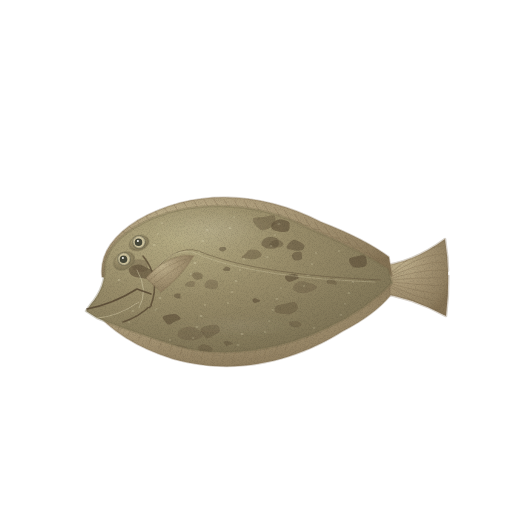
t = 0.00 s
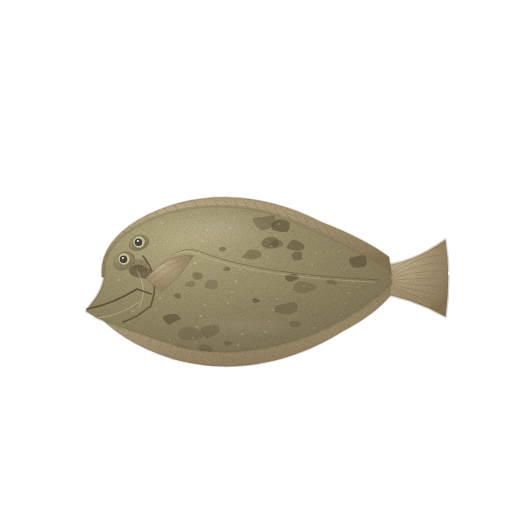
t = 1.43 s
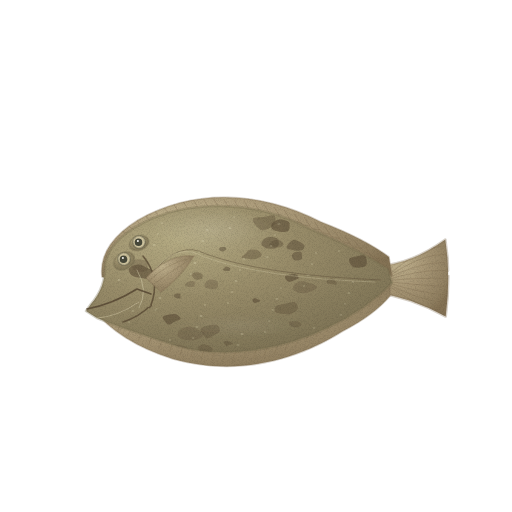
t = 2.85 s
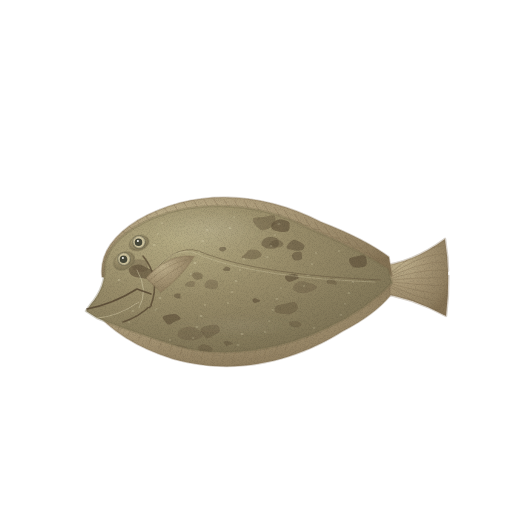
t = 3.80 s
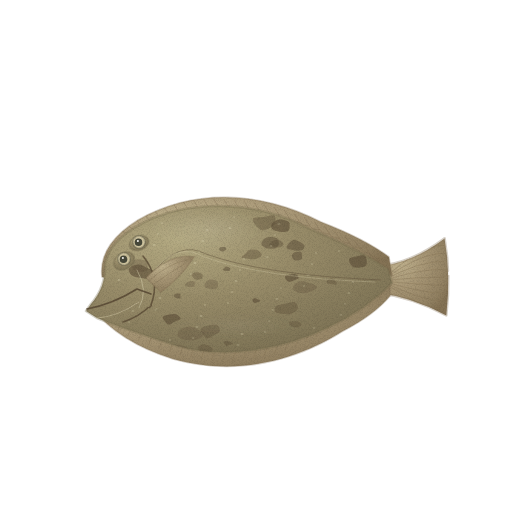
t = 4.75 s
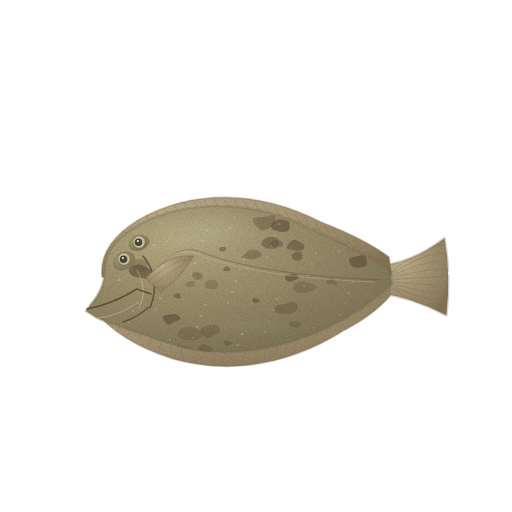
t = 6.18 s

The animated SVG that drew these frames (rendered in a browser with its animation timeline set to each time). Animation: 4 CSS @keyframes rules; one cycle of 7.60 s, repeats indefinitely.

<svg xmlns="http://www.w3.org/2000/svg" viewBox="0 0 512 512" role="img" aria-label="광어(넙치) — 움직임, 윤곽 없는 수채" data-asset="watercolor-olive-flounder-motion" data-food="olive-flounder" data-style="watercolor" data-variant="motion" stroke-linecap="round" stroke-linejoin="round"><title>광어(넙치)</title><desc>눈이 있는 갈색 면을 위에서 본 납작하고 긴 타원형 광어, 같은 면에 모인 두 눈과 큰 비대칭 입, 가장자리를 두르는 긴 지느러미가 보이는 한 마리.</desc><style>[data-asset="watercolor-olive-flounder-motion"] [data-part="tail"]{transform-box:view-box;transform-origin:382px 281px;animation:watercolor-olive-flounder-motion-m0 7.6s cubic-bezier(.37,0,.63,1) 0s infinite}[data-asset="watercolor-olive-flounder-motion"] [data-part="fin"]{transform-box:view-box;transform-origin:151px 282px;animation:watercolor-olive-flounder-motion-m1 7.6s cubic-bezier(.37,0,.63,1) -0.912s infinite}[data-asset="watercolor-olive-flounder-motion"] [data-part="shine"]{transform-box:fill-box;transform-origin:center;animation:watercolor-olive-flounder-motion-m2 7.6s cubic-bezier(.37,0,.63,1) -0.456s infinite,watercolor-olive-flounder-motion-m3 7.6s cubic-bezier(.37,0,.63,1) -0.456s infinite}@keyframes watercolor-olive-flounder-motion-m0{0%,100%{rotate:0deg}25%{rotate:0.675deg}75%{rotate:-0.75deg}}@keyframes watercolor-olive-flounder-motion-m1{0%,100%{rotate:0deg}25%{rotate:-0.825deg}75%{rotate:0.9deg}}@keyframes watercolor-olive-flounder-motion-m2{0%,100%{translate:0px 0}25%{translate:3px 0}75%{translate:-2.25px 0}}@keyframes watercolor-olive-flounder-motion-m3{0%,100%{opacity:0.18}25%{opacity:0.232}75%{opacity:0.15}}@media (prefers-reduced-motion:reduce){[data-asset="watercolor-olive-flounder-motion"] *{animation:none!important}}</style><defs><radialGradient id="watercolor-olive-flounder-motion-g-fin-soft" cx="0.3" cy="0.26" r="0.84"><stop offset="0" stop-color="#c2b490"/><stop offset="0.45" stop-color="#a79675"/><stop offset="0.86" stop-color="#918061"/><stop offset="1" stop-color="#847254"/></radialGradient><clipPath id="watercolor-olive-flounder-motion-clip0"><path d="M378 266 Q411 264 445 239 Q451 275 446 316 Q411 297 377 293Z"/></clipPath><clipPath id="watercolor-olive-flounder-motion-clip1"><path d="M102 277 Q98 245 138 220 C194 188 260 191 321 222 Q365 239 389 257 L392 276 Q348 249 311 240 Q228 209 158 231 Q121 248 115 279Z"/></clipPath><clipPath id="watercolor-olive-flounder-motion-clip2"><path d="M92 308 Q119 342 173 359 C237 377 297 360 343 331 Q374 315 390 296 L390 282 Q352 310 324 324 Q226 365 164 337 Q124 325 101 304Z"/></clipPath><radialGradient id="watercolor-olive-flounder-motion-g-skin-soft" cx="0.3" cy="0.24" r="0.87"><stop offset="0" stop-color="#b4aa82"/><stop offset="0.45" stop-color="#988c69"/><stop offset="0.86" stop-color="#84795a"/><stop offset="1" stop-color="#776d50"/></radialGradient><clipPath id="watercolor-olive-flounder-motion-clip3"><path d="M91 304 Q106 287 105 264 Q110 237 153 218 C203 198 265 204 310 229 Q357 249 388 269 L392 283 Q365 310 329 327 C280 351 217 361 168 343 Q122 328 97 318 L86 311Z"/></clipPath><linearGradient id="watercolor-olive-flounder-motion-fade6" x1="0.25" y1="0.25" x2="0.6" y2="1"><stop offset="0" stop-color="#776d50" stop-opacity="0"/><stop offset="0.55" stop-color="#776d50" stop-opacity="0"/><stop offset="1" stop-color="#776d50" stop-opacity="0.22"/></linearGradient><radialGradient id="watercolor-olive-flounder-motion-gloss"><stop stop-color="#fffdf9" stop-opacity=".85"/><stop offset=".6" stop-color="#fffdf9" stop-opacity=".25"/><stop offset="1" stop-color="#fffdf9" stop-opacity="0"/></radialGradient><filter id="watercolor-olive-flounder-motion-fx" filterUnits="userSpaceOnUse" x="0" y="0" width="512" height="512" color-interpolation-filters="sRGB"><feTurbulence type="fractalNoise" baseFrequency="0.05" numOctaves="2" seed="7" result="w"/><feDisplacementMap in="SourceGraphic" in2="w" scale="1.4" xChannelSelector="R" yChannelSelector="G" result="d"/><feTurbulence type="fractalNoise" baseFrequency="1.35" numOctaves="2" seed="3" result="n"/><feColorMatrix in="n" type="matrix" values="0 0 0 0 0 0 0 0 0 0 0 0 0 0 0 0.24 0 0 0 -0.101" result="na"/><feComposite in="na" in2="d" operator="in" result="g"/><feMerge><feMergeNode in="d"/><feMergeNode in="g"/></feMerge></filter></defs><g filter="url(#watercolor-olive-flounder-motion-fx)"><g data-part="tail"><path d="M378 266 Q411 264 445 239 Q451 275 446 316 Q411 297 377 293Z" fill="url(#watercolor-olive-flounder-motion-g-fin-soft)" stroke="#847254" stroke-width="2.6" stroke-opacity="0.32"/><g clip-path="url(#watercolor-olive-flounder-motion-clip0)"><path d="M382 281 Q420 245 444 246" fill="none" stroke="#847254" stroke-width="0.7" opacity="0.55"/><path d="M382 281 Q420 253 445 254" fill="none" stroke="#847254" stroke-width="0.7" opacity="0.55"/><path d="M382 281 Q420 261 444 262" fill="none" stroke="#847254" stroke-width="0.7" opacity="0.55"/><path d="M382 281 Q420 269 445 270" fill="none" stroke="#847254" stroke-width="0.7" opacity="0.55"/><path d="M382 281 Q420 277 444 278" fill="none" stroke="#847254" stroke-width="0.7" opacity="0.55"/><path d="M382 281 Q420 285 445 286" fill="none" stroke="#847254" stroke-width="0.7" opacity="0.55"/><path d="M382 281 Q420 293 444 294" fill="none" stroke="#847254" stroke-width="0.7" opacity="0.55"/><path d="M382 281 Q420 301 445 302" fill="none" stroke="#847254" stroke-width="0.7" opacity="0.55"/><path d="M382 281 Q420 309 444 310" fill="none" stroke="#847254" stroke-width="0.7" opacity="0.55"/></g></g><g data-part="fringe"><path d="M102 277 Q98 245 138 220 C194 188 260 191 321 222 Q365 239 389 257 L392 276 Q348 249 311 240 Q228 209 158 231 Q121 248 115 279Z" fill="url(#watercolor-olive-flounder-motion-g-fin-soft)" stroke="#847254" stroke-width="1.6" stroke-opacity="0.32"/><path d="M92 308 Q119 342 173 359 C237 377 297 360 343 331 Q374 315 390 296 L390 282 Q352 310 324 324 Q226 365 164 337 Q124 325 101 304Z" fill="url(#watercolor-olive-flounder-motion-g-fin-soft)" stroke="#847254" stroke-width="1.6" stroke-opacity="0.32"/><g clip-path="url(#watercolor-olive-flounder-motion-clip1)"><path d="M118 236 C116.7 235.7 112.5 236 110 234 C107.5 232 104.2 225.7 103 224" fill="none" stroke="#847254" stroke-width="0.7" opacity="0.6"/><path d="M128.1 232.6 C126.7 232.3 122.6 232.6 120.1 230.6 C117.6 228.6 114.2 222.3 113.1 220.6" fill="none" stroke="#847254" stroke-width="0.7" opacity="0.6"/><path d="M138.2 229.3 C136.8 229 132.7 229.3 130.2 227.3 C127.7 225.3 124.3 219 123.2 217.3" fill="none" stroke="#847254" stroke-width="0.7" opacity="0.6"/><path d="M148.2 226.1 C146.9 225.8 142.7 226.1 140.2 224.1 C137.7 222.1 134.4 215.8 133.2 214.1" fill="none" stroke="#847254" stroke-width="0.7" opacity="0.6"/><path d="M158.3 223.1 C157 222.8 152.8 223.1 150.3 221.1 C147.8 219.1 144.5 212.8 143.3 211.1" fill="none" stroke="#847254" stroke-width="0.7" opacity="0.6"/><path d="M168.4 220.3 C167.1 220 162.9 220.3 160.4 218.3 C157.9 216.3 154.6 210 153.4 208.3" fill="none" stroke="#847254" stroke-width="0.7" opacity="0.6"/><path d="M178.5 217.9 C177.1 217.5 173 217.9 170.5 215.9 C168 213.9 164.6 207.5 163.5 205.9" fill="none" stroke="#847254" stroke-width="0.7" opacity="0.6"/><path d="M188.5 215.7 C187.2 215.4 183 215.7 180.5 213.7 C178 211.7 174.7 205.4 173.5 203.7" fill="none" stroke="#847254" stroke-width="0.7" opacity="0.6"/><path d="M198.6 214 C197.3 213.6 193.1 214 190.6 212 C188.1 210 184.8 203.6 183.6 202" fill="none" stroke="#847254" stroke-width="0.7" opacity="0.6"/><path d="M208.7 212.6 C207.4 212.3 203.2 212.6 200.7 210.6 C198.2 208.6 194.9 202.3 193.7 200.6" fill="none" stroke="#847254" stroke-width="0.7" opacity="0.6"/><path d="M218.8 211.7 C217.4 211.4 213.3 211.7 210.8 209.7 C208.3 207.7 204.9 201.4 203.8 199.7" fill="none" stroke="#847254" stroke-width="0.7" opacity="0.6"/><path d="M228.8 211.3 C227.5 211 223.3 211.3 220.8 209.3 C218.3 207.3 215 201 213.8 199.3" fill="none" stroke="#847254" stroke-width="0.7" opacity="0.6"/><path d="M238.9 211.4 C237.6 211.1 233.4 211.4 230.9 209.4 C228.4 207.4 225.1 201.1 223.9 199.4" fill="none" stroke="#847254" stroke-width="0.7" opacity="0.6"/><path d="M249 212 C247.7 211.7 243.5 212 241 210 C238.5 208 235.2 201.7 234 200" fill="none" stroke="#847254" stroke-width="0.7" opacity="0.6"/><path d="M259.1 213.1 C257.7 212.8 253.6 213.1 251.1 211.1 C248.6 209.1 245.2 202.8 244.1 201.1" fill="none" stroke="#847254" stroke-width="0.7" opacity="0.6"/><path d="M269.2 214.7 C267.8 214.4 263.7 214.7 261.2 212.7 C258.7 210.7 255.3 204.4 254.2 202.7" fill="none" stroke="#847254" stroke-width="0.7" opacity="0.6"/><path d="M279.2 216.8 C277.9 216.5 273.7 216.8 271.2 214.8 C268.7 212.8 265.4 206.5 264.2 204.8" fill="none" stroke="#847254" stroke-width="0.7" opacity="0.6"/><path d="M289.3 219.4 C288 219.1 283.8 219.4 281.3 217.4 C278.8 215.4 275.5 209.1 274.3 207.4" fill="none" stroke="#847254" stroke-width="0.7" opacity="0.6"/><path d="M299.4 222.4 C298.1 222.1 293.9 222.4 291.4 220.4 C288.9 218.4 285.6 212.1 284.4 210.4" fill="none" stroke="#847254" stroke-width="0.7" opacity="0.6"/><path d="M309.5 225.9 C308.1 225.5 304 225.9 301.5 223.9 C299 221.9 295.6 215.5 294.5 213.9" fill="none" stroke="#847254" stroke-width="0.7" opacity="0.6"/><path d="M319.5 229.7 C318.2 229.4 314 229.7 311.5 227.7 C309 225.7 305.7 219.4 304.5 217.7" fill="none" stroke="#847254" stroke-width="0.7" opacity="0.6"/><path d="M329.6 233.9 C328.3 233.6 324.1 233.9 321.6 231.9 C319.1 229.9 315.8 223.6 314.6 221.9" fill="none" stroke="#847254" stroke-width="0.7" opacity="0.6"/><path d="M339.7 238.4 C338.4 238 334.2 238.4 331.7 236.4 C329.2 234.4 325.9 228 324.7 226.4" fill="none" stroke="#847254" stroke-width="0.7" opacity="0.6"/><path d="M349.8 243.1 C348.4 242.7 344.3 243.1 341.8 241.1 C339.3 239.1 335.9 232.7 334.8 231.1" fill="none" stroke="#847254" stroke-width="0.7" opacity="0.6"/><path d="M359.8 247.9 C358.5 247.6 354.3 247.9 351.8 245.9 C349.3 243.9 346 237.6 344.8 235.9" fill="none" stroke="#847254" stroke-width="0.7" opacity="0.6"/><path d="M369.9 252.9 C368.6 252.6 364.4 252.9 361.9 250.9 C359.4 248.9 356.1 242.6 354.9 240.9" fill="none" stroke="#847254" stroke-width="0.7" opacity="0.6"/><path d="M380 258 C378.7 257.7 374.5 258 372 256 C369.5 254 366.2 247.7 365 246" fill="none" stroke="#847254" stroke-width="0.7" opacity="0.6"/></g><g clip-path="url(#watercolor-olive-flounder-motion-clip2)"><path d="M112 314 l-5 13" fill="none" stroke="#847254" stroke-width="0.7" opacity="0.56"/><path d="M122.46153846153847 318.50622575328333 l-5 13" fill="none" stroke="#847254" stroke-width="0.7" opacity="0.56"/><path d="M132.92307692307693 322.93159748030456 l-5 13" fill="none" stroke="#847254" stroke-width="0.7" opacity="0.56"/><path d="M143.3846153846154 327.196440188572 l-5 13" fill="none" stroke="#847254" stroke-width="0.7" opacity="0.56"/><path d="M153.84615384615384 331.22341976016725 l-5 13" fill="none" stroke="#847254" stroke-width="0.7" opacity="0.56"/><path d="M164.30769230769232 334.9386706573255 l-5 13" fill="none" stroke="#847254" stroke-width="0.7" opacity="0.56"/><path d="M174.76923076923077 338.27287304830736 l-5 13" fill="none" stroke="#847254" stroke-width="0.7" opacity="0.56"/><path d="M185.23076923076923 341.1622636466399 l-5 13" fill="none" stroke="#847254" stroke-width="0.7" opacity="0.56"/><path d="M195.69230769230768 343.5495655234159 l-5 13" fill="none" stroke="#847254" stroke-width="0.7" opacity="0.56"/><path d="M206.15384615384613 345.3848233338938 l-5 13" fill="none" stroke="#847254" stroke-width="0.7" opacity="0.56"/><path d="M216.61538461538464 346.6261317789137 l-5 13" fill="none" stroke="#847254" stroke-width="0.7" opacity="0.56"/><path d="M227.0769230769231 347.2402466785215 l-5 13" fill="none" stroke="#847254" stroke-width="0.7" opacity="0.56"/><path d="M237.53846153846155 347.203069746972 l-5 13" fill="none" stroke="#847254" stroke-width="0.7" opacity="0.56"/><path d="M248 346.5 l-5 13" fill="none" stroke="#847254" stroke-width="0.7" opacity="0.56"/><path d="M258.46153846153845 345.1261466700489 l-5 13" fill="none" stroke="#847254" stroke-width="0.7" opacity="0.56"/><path d="M268.9230769230769 343.0864005246753 l-5 13" fill="none" stroke="#847254" stroke-width="0.7" opacity="0.56"/><path d="M279.38461538461536 340.3953625481444 l-5 13" fill="none" stroke="#847254" stroke-width="0.7" opacity="0.56"/><path d="M289.8461538461538 337.0771310262015 l-5 13" fill="none" stroke="#847254" stroke-width="0.7" opacity="0.56"/><path d="M300.30769230769226 333.1649501388005 l-5 13" fill="none" stroke="#847254" stroke-width="0.7" opacity="0.56"/><path d="M310.7692307692307 328.7007251851014 l-5 13" fill="none" stroke="#847254" stroke-width="0.7" opacity="0.56"/><path d="M321.2307692307693 323.7344115098458 l-5 13" fill="none" stroke="#847254" stroke-width="0.7" opacity="0.56"/><path d="M331.69230769230774 318.32328604194083 l-5 13" fill="none" stroke="#847254" stroke-width="0.7" opacity="0.56"/><path d="M342.1538461538462 312.5311120678595 l-5 13" fill="none" stroke="#847254" stroke-width="0.7" opacity="0.56"/><path d="M352.61538461538464 306.4272094193413 l-5 13" fill="none" stroke="#847254" stroke-width="0.7" opacity="0.56"/><path d="M363.0769230769231 300.08544363415075 l-5 13" fill="none" stroke="#847254" stroke-width="0.7" opacity="0.56"/><path d="M373.53846153846155 293.5831488302064 l-5 13" fill="none" stroke="#847254" stroke-width="0.7" opacity="0.56"/><path d="M384 287 l-5 13" fill="none" stroke="#847254" stroke-width="0.7" opacity="0.56"/></g></g><g data-part="body"><path d="M91 304 Q106 287 105 264 Q110 237 153 218 C203 198 265 204 310 229 Q357 249 388 269 L392 283 Q365 310 329 327 C280 351 217 361 168 343 Q122 328 97 318 L86 311Z" fill="url(#watercolor-olive-flounder-motion-g-skin-soft)" stroke="#776d50" stroke-width="2.6" stroke-opacity="0.32"/><g clip-path="url(#watercolor-olive-flounder-motion-clip3)"><path d="M147.8 265.9 C147.8 267.5 148.3 269.7 146.6 270.7 C145 271.8 140.3 272.6 137.9 272.1 C135.6 271.7 133.9 269.7 132.5 268.2 C131.2 266.7 129.2 264.5 130 263 C130.9 261.5 135 259.5 137.7 259.2 C140.5 258.9 144.9 260 146.6 261.2 C148.3 262.3 147.8 264.3 147.8 265.9Z" fill="#5d4e38" opacity="0.3"/><path d="M219.8 331.2 C219.3 332.8 216.7 333.8 214.5 335 C212.3 336.2 208.8 338.6 206.8 338.3 C204.8 338 203.5 334.8 202.5 333.2 C201.6 331.6 200 329.9 200.8 328.7 C201.6 327.5 204.6 326.4 207.4 325.8 C210.2 325.2 215.4 324.3 217.4 325.2 C219.5 326.1 220.2 329.6 219.8 331.2Z" fill="#5d4e38" opacity="0.4"/><path d="M301.9 255.6 C301.9 256.8 302.7 258.4 301.5 259.2 C300.3 260 296.5 260.8 294.9 260.4 C293.3 260 292.4 258 292 257 C291.6 256 291.8 255.2 292.3 254.3 C292.9 253.5 293.9 252.5 295.4 252.1 C296.9 251.7 300.2 251.6 301.3 252.2 C302.4 252.7 301.8 254.4 301.9 255.6Z" fill="#5d4e38" opacity="0.5"/><path d="M260.3 300.4 C260.4 300.9 259.1 301.7 258.2 302.1 C257.3 302.6 255.8 303.1 254.9 302.9 C254 302.8 253.2 301.8 252.8 301.2 C252.5 300.7 252.3 300 252.6 299.5 C253 298.9 254.1 298.1 254.9 298 C255.7 298 256.6 298.8 257.5 299.2 C258.4 299.5 260.2 299.9 260.3 300.4Z" fill="#5d4e38" opacity="0.6"/><path d="M317.3 287 C317.5 288.6 312.5 291 309.8 292 C307 293 303.5 293.5 300.8 293.1 C298.1 292.7 294.7 291.2 293.6 289.7 C292.6 288.3 293.1 285.9 294.3 284.5 C295.5 283 298.5 281.5 300.9 281.2 C303.3 280.9 306.1 281.7 308.8 282.7 C311.6 283.7 317.1 285.4 317.3 287Z" fill="#5d4e38" opacity="0.3"/><path d="M275.4 221.7 C275.1 223.6 274.4 225.2 272.2 226.6 C270.1 228.1 265.2 230.7 262.4 230.4 C259.6 230.1 256.7 226.8 255.2 224.8 C253.7 222.7 251.9 219.5 253.3 218.2 C254.8 216.9 260.4 217.3 263.8 216.9 C267.3 216.4 272.1 214.6 274 215.5 C275.9 216.3 275.7 219.9 275.4 221.7Z" fill="#5d4e38" opacity="0.4"/><path d="M180.4 296 C180.4 296.8 181 297.9 180.4 298.3 C179.8 298.7 177.6 298.4 176.5 298.1 C175.5 297.9 174.7 297.4 174.3 296.9 C173.9 296.4 173.6 295.6 174 295 C174.3 294.5 175.4 293.8 176.4 293.6 C177.5 293.4 179.7 293.4 180.3 293.8 C181 294.2 180.4 295.3 180.4 296Z" fill="#5d4e38" opacity="0.5"/><path d="M298.8 277.5 C298.7 278.5 296.3 279.4 294.8 280.1 C293.2 280.8 291.2 282 289.7 281.9 C288.2 281.7 286.4 280.2 285.7 279.2 C285 278.2 284.6 276.6 285.4 275.8 C286.1 275 288.5 274.8 290.2 274.5 C292 274.3 294.3 273.7 295.7 274.3 C297.2 274.8 299 276.6 298.8 277.5Z" fill="#5d4e38" opacity="0.6"/><path d="M188.7 349.3 C189 350.6 188 353 186.1 354.1 C184.2 355.1 180.1 355.7 177.4 355.4 C174.8 355 170.8 353.4 170 352.1 C169.3 350.7 171.4 348.4 172.8 347.3 C174.1 346.1 176.2 345.3 178.2 345.1 C180.1 344.8 182.5 345.2 184.3 345.9 C186 346.6 188.4 347.9 188.7 349.3Z" fill="#5d4e38" opacity="0.3"/><path d="M212.9 349.2 C213 350.2 211.5 351.6 210 352.4 C208.5 353.2 205.7 354.2 204 354 C202.3 353.8 200.8 352.1 199.8 350.9 C198.8 349.8 197.5 348.1 198.2 347 C198.9 345.9 201.9 344.3 203.9 344.2 C205.8 344.1 208.2 345.4 209.7 346.2 C211.2 347.1 212.9 348.2 212.9 349.2Z" fill="#5d4e38" opacity="0.4"/><path d="M286.2 354.9 C286 355.7 285.7 356.5 284.9 356.9 C284.1 357.3 282.7 357.5 281.3 357.4 C280 357.4 277.7 357.3 276.8 356.5 C275.9 355.8 275.1 353.7 275.9 353.1 C276.6 352.4 279.7 352.8 281.4 352.7 C283.1 352.5 285.3 351.7 286.1 352.1 C286.9 352.5 286.4 354.1 286.2 354.9Z" fill="#5d4e38" opacity="0.5"/><path d="M366.7 260.6 C366.9 262.4 367.3 265.2 365.4 266.3 C363.4 267.5 357.7 268.1 355 267.6 C352.4 267 350.6 264.4 349.7 262.9 C348.9 261.3 348.7 259.4 349.8 258.3 C350.8 257.2 353.7 256.8 356.1 256.4 C358.5 255.9 362.5 254.9 364.3 255.6 C366.1 256.3 366.5 258.8 366.7 260.6Z" fill="#5d4e38" opacity="0.6"/><path d="M177.7 268.1 C177.6 269.4 174.9 270.8 172.9 271.8 C171 272.7 167.9 273.9 166 273.7 C164 273.4 162.1 271.4 161.2 270.1 C160.4 268.8 160 267.1 160.9 266 C161.8 265 164.4 264.2 166.5 263.9 C168.6 263.5 171.6 263.4 173.4 264.1 C175.3 264.8 177.8 266.8 177.7 268.1Z" fill="#5d4e38" opacity="0.3"/><path d="M202.7 276 C202.8 277 202.4 278.5 201.2 279.1 C200 279.7 197.1 280 195.7 279.6 C194.4 279.3 193.8 278.1 193.1 277.2 C192.3 276.3 191 275.2 191.4 274.4 C191.9 273.5 194.1 272.4 195.7 272.3 C197.2 272.1 199.6 272.6 200.7 273.3 C201.9 273.9 202.6 275 202.7 276Z" fill="#5d4e38" opacity="0.4"/><path d="M230.3 268.7 C230.5 269.3 230.3 270.3 229.6 270.7 C228.9 271.1 227.1 271.2 226 271 C224.9 270.9 223.1 270.4 222.8 269.9 C222.6 269.3 223.8 268.5 224.3 267.9 C224.8 267.4 225.3 266.5 226 266.4 C226.7 266.3 228 266.9 228.7 267.3 C229.5 267.7 230.2 268.1 230.3 268.7Z" fill="#5d4e38" opacity="0.5"/><path d="M154.5 272 C155 273.8 152.6 277.7 150.1 278.6 C147.5 279.5 142.3 278.2 139.2 277.6 C136 277 133 276.4 131.3 274.9 C129.6 273.3 127.9 270.2 129.1 268.5 C130.3 266.7 135.5 264.7 138.5 264.6 C141.4 264.5 144.2 266.6 146.9 267.8 C149.5 269 153.9 270.2 154.5 272Z" fill="#5d4e38" opacity="0.6"/><path d="M329.3 218.1 C329.4 220.1 328.8 223.2 326.5 224.4 C324.3 225.6 318.2 226 315.6 225.3 C312.9 224.7 311.9 222 310.7 220.3 C309.5 218.7 307.6 216.9 308.4 215.3 C309.2 213.7 312.6 211.2 315.5 210.7 C318.3 210.3 323.3 211.4 325.6 212.6 C327.9 213.9 329.1 216.2 329.3 218.1Z" fill="#5d4e38" opacity="0.3"/><path d="M301.6 324 C301.8 324.8 300.4 326.2 299.1 326.7 C297.9 327.3 295.7 327.4 294.3 327.2 C292.8 326.9 291.3 326.3 290.5 325.4 C289.6 324.6 288.3 322.8 289 322.1 C289.6 321.4 292.8 321.3 294.4 321.2 C296 321.2 297.2 321.3 298.4 321.7 C299.6 322.2 301.5 323.2 301.6 324Z" fill="#5d4e38" opacity="0.4"/><path d="M232.9 343.4 C232.9 343.9 230.7 344.4 229.7 344.8 C228.7 345.2 227.7 346 226.9 345.9 C226 345.8 225.1 344.9 224.6 344.3 C224.1 343.7 223.5 342.9 223.9 342.3 C224.2 341.6 225.8 340.7 226.8 340.7 C227.8 340.6 228.7 341.5 229.7 342 C230.7 342.4 232.9 342.9 232.9 343.4Z" fill="#5d4e38" opacity="0.5"/><path d="M289.6 226.5 C289.5 228.1 289.6 230.3 287.9 231.2 C286.3 232.1 282.4 232 279.8 231.7 C277.2 231.4 273.6 230.6 272.3 229.3 C271 227.9 270.7 225.3 271.8 223.7 C272.9 222 276.3 219.7 279 219.4 C281.8 219.1 286.5 220.4 288.3 221.6 C290 222.8 289.6 224.9 289.6 226.5Z" fill="#5d4e38" opacity="0.6"/><path d="M218.1 285.1 C217.9 286.5 217.2 288.3 215.8 288.9 C214.3 289.5 211.3 289.1 209.4 288.7 C207.6 288.4 205.5 287.8 204.8 286.9 C204 286 204.4 284.6 205.1 283.5 C205.8 282.4 206.9 280.5 208.9 280.1 C210.8 279.6 215.2 279.9 216.7 280.7 C218.2 281.5 218.2 283.8 218.1 285.1Z" fill="#5d4e38" opacity="0.3"/><path d="M261.7 254.9 C261.5 256.4 258.2 258.1 256.2 258.8 C254.1 259.4 252 259.1 249.5 258.9 C247.1 258.7 242.2 258.6 241.5 257.7 C240.9 256.8 244.4 254.6 245.6 253.4 C246.9 252.1 247.2 250.6 249.2 250 C251.1 249.5 255.3 249.4 257.4 250.2 C259.5 251 261.9 253.5 261.7 254.9Z" fill="#5d4e38" opacity="0.4"/><path d="M226.4 249 C226.4 249.5 225.9 250 225.2 250.4 C224.5 250.8 223.3 251.5 222.3 251.5 C221.3 251.4 219.9 250.7 219.4 250.1 C218.9 249.5 219 248.4 219.5 247.9 C220 247.4 221.5 247.1 222.5 247 C223.5 246.9 224.8 247 225.4 247.3 C226.1 247.7 226.4 248.5 226.4 249Z" fill="#5d4e38" opacity="0.5"/><path d="M374.1 341.3 C374.1 342.3 371.3 343.6 369.6 344.2 C368 344.8 365.9 345.3 364.3 345.1 C362.6 344.9 360.5 344 359.7 343 C358.9 342.1 358.7 340.7 359.3 339.4 C360 338.1 361.6 335.4 363.4 335.2 C365.2 334.9 368.1 337.1 369.9 338.1 C371.7 339.1 374.2 340.3 374.1 341.3Z" fill="#5d4e38" opacity="0.6"/><path d="M195 284 C195 285 194.3 286.3 193.3 286.8 C192.2 287.2 190 287 188.6 286.7 C187.2 286.5 185.3 286 184.9 285.4 C184.5 284.8 185.6 283.7 186.2 283 C186.8 282.4 187.5 281.8 188.7 281.5 C189.9 281.2 192.3 280.8 193.4 281.2 C194.4 281.7 195 283.1 195 284Z" fill="#5d4e38" opacity="0.3"/><path d="M283.5 244.2 C283.4 245.4 281.1 246.9 279.5 247.4 C278 247.9 276 247.3 274.2 247.1 C272.4 246.9 269.4 246.8 268.8 246.1 C268.2 245.4 270 243.9 270.8 242.9 C271.6 242 272.3 240.8 273.8 240.4 C275.4 240 278.6 239.9 280.2 240.5 C281.8 241.2 283.7 243.1 283.5 244.2Z" fill="#5d4e38" opacity="0.4"/><path d="M304.3 245.6 C304.6 246.9 303.9 249.3 302.2 250.1 C300.6 250.9 296.9 250.7 294.4 250.4 C291.8 250.1 287.8 249.5 286.9 248.3 C285.9 247.1 287.5 244.8 288.7 243.4 C289.9 242 292 239.9 294 239.7 C296 239.5 298.9 241.3 300.6 242.3 C302.3 243.3 304 244.3 304.3 245.6Z" fill="#5d4e38" opacity="0.5"/><path d="M360.8 221.6 C361.2 222.8 360.7 225.7 359.2 226.3 C357.6 226.9 353.8 225.6 351.5 225.2 C349.3 224.7 346.5 224.7 345.5 223.7 C344.4 222.8 344.2 220.3 345.2 219.4 C346.2 218.4 349.7 218.3 351.6 218.2 C353.5 218.1 355 218.3 356.5 218.9 C358 219.5 360.3 220.4 360.8 221.6Z" fill="#5d4e38" opacity="0.6"/><path d="M204.5 333.7 C204.7 335.3 201 337.8 198.4 338.9 C195.8 340 192.3 340.6 189 340.3 C185.7 340 180.3 339.1 178.7 337.4 C177.1 335.7 177.7 332 179.4 330.2 C181.1 328.4 185.7 326.7 188.8 326.5 C191.8 326.4 194.8 328 197.4 329.2 C200 330.4 204.3 332.1 204.5 333.7Z" fill="#5d4e38" opacity="0.3"/><path d="M298 308.6 C297.6 310.4 294.7 312.3 292.4 313.2 C290.1 314.1 287.1 314.3 284.2 314.1 C281.3 313.9 276.4 313.2 275.1 311.8 C273.9 310.4 274.9 307.1 276.5 305.8 C278 304.4 281.4 304.5 284.5 303.9 C287.6 303.3 292.6 301.4 294.9 302.2 C297.1 302.9 298.4 306.8 298 308.6Z" fill="#5d4e38" opacity="0.4"/><path d="M278.9 243.8 C278.6 245.5 277.3 247.6 275.4 248.3 C273.5 249.1 269.8 248.8 267.6 248.4 C265.4 248 263.2 246.9 262.3 245.8 C261.4 244.7 261.2 243.1 262 241.7 C262.7 240.2 264.4 237.9 266.9 237.4 C269.4 236.8 274.8 237.1 276.8 238.2 C278.8 239.2 279.1 242.1 278.9 243.8Z" fill="#5d4e38" opacity="0.5"/><path d="M374.1 228.2 C374.3 229.2 373.9 231.1 372.7 231.6 C371.5 232.1 368.6 231.5 367 231.2 C365.4 230.8 364.2 230.6 363 229.7 C361.8 228.8 359.4 226.9 359.9 225.8 C360.5 224.8 364.3 223.3 366.3 223.3 C368.2 223.2 370.2 224.8 371.5 225.6 C372.8 226.5 373.9 227.2 374.1 228.2Z" fill="#5d4e38" opacity="0.6"/><path d="M352.5 225.9 C352.7 228.1 355 231.7 353.2 232.8 C351.3 233.9 345.3 233 341.5 232.5 C337.8 232 331.7 231.2 330.8 229.7 C329.9 228.2 334.2 225 336.1 223.6 C338 222.1 339.5 221.7 342.2 221 C344.9 220.4 350.6 218.8 352.3 219.7 C354 220.5 352.4 223.7 352.5 225.9Z" fill="#5d4e38" opacity="0.3"/><path d="M336.6 282 C336.8 282.7 337.2 284.2 336.4 284.6 C335.7 285 333.6 284.4 332 284.3 C330.5 284.1 328.1 284.2 327.3 283.6 C326.5 282.9 326.5 281.2 327.2 280.3 C327.9 279.4 330.2 278.3 331.5 278.3 C332.8 278.3 334.2 279.7 335 280.4 C335.9 281 336.4 281.3 336.6 282Z" fill="#5d4e38" opacity="0.4"/><path d="M315.3 342.1 C315.1 342.7 315.3 343.3 314.7 343.7 C314.1 344.1 312.5 344.5 311.7 344.3 C310.8 344.2 310 343.4 309.7 342.9 C309.4 342.4 309.5 341.8 309.8 341.3 C310.1 340.7 310.6 339.9 311.6 339.6 C312.6 339.4 315.1 339.2 315.7 339.6 C316.3 340 315.5 341.4 315.3 342.1Z" fill="#5d4e38" opacity="0.5"/><path d="M180.5 319.1 C180 320.4 176.2 320.9 174.2 321.9 C172.2 322.8 170.1 324.7 168.5 324.6 C166.9 324.4 165.6 322.1 164.6 320.9 C163.7 319.6 162.1 317.9 162.8 316.9 C163.5 315.8 166.5 314.9 168.8 314.5 C171.2 314.1 174.8 313.8 176.7 314.5 C178.6 315.3 180.9 317.9 180.5 319.1Z" fill="#5d4e38" opacity="0.6"/><path d="M332 211.1 C331.9 213.5 329.4 216.6 326.5 217.8 C323.7 219 318.3 218.9 314.8 218.4 C311.3 217.9 306.5 216.2 305.5 214.6 C304.6 213 307.7 210.5 309.3 208.7 C310.8 206.9 311.8 204.5 314.8 203.7 C317.8 202.9 324.5 202.5 327.4 203.8 C330.3 205 332.1 208.8 332 211.1Z" fill="#5d4e38" opacity="0.3"/><path d="M346.8 348.3 C346.7 349.2 344.7 350.4 343.5 350.7 C342.2 351.1 340.8 350.7 339.4 350.5 C338.1 350.3 336.1 350.3 335.5 349.7 C334.9 349.1 335.1 347.8 335.7 347 C336.3 346.3 337.7 345.4 339.1 345.1 C340.4 344.9 342.4 345.2 343.7 345.7 C345 346.3 346.8 347.5 346.8 348.3Z" fill="#5d4e38" opacity="0.4"/><path d="M297 211 C297 212.5 294.9 214.3 292.9 215.3 C290.9 216.3 287.3 217.1 285 216.8 C282.6 216.5 279.6 214.7 278.8 213.4 C278 212.1 279.3 210.4 280.4 209 C281.4 207.7 282.9 205.7 285 205.3 C287.1 204.8 291.1 205.6 293.1 206.5 C295.2 207.5 297.1 209.6 297 211Z" fill="#5d4e38" opacity="0.5"/><path d="M115.9 216 A1.1 0.8 0 1 0 118.1 216 A1.1 0.8 0 1 0 115.9 216Z" fill="#e1d9b8" opacity="0.32"/><path d="M152.7 245 A1.4 0.8 0 1 0 155.3 245 A1.4 0.8 0 1 0 152.7 245Z" fill="#e1d9b8" opacity="0.32"/><path d="M189.4 274 A1.6 0.8 0 1 0 192.6 274 A1.6 0.8 0 1 0 189.4 274Z" fill="#e1d9b8" opacity="0.32"/><path d="M226.9 303 A1.1 0.8 0 1 0 229.1 303 A1.1 0.8 0 1 0 226.9 303Z" fill="#e1d9b8" opacity="0.32"/><path d="M263.6 332 A1.4 0.8 0 1 0 266.4 332 A1.4 0.8 0 1 0 263.6 332Z" fill="#e1d9b8" opacity="0.32"/><path d="M300.4 222 A1.6 0.8 0 1 0 303.6 222 A1.6 0.8 0 1 0 300.4 222Z" fill="#e1d9b8" opacity="0.32"/><path d="M337.9 251 A1.1 0.8 0 1 0 340.1 251 A1.1 0.8 0 1 0 337.9 251Z" fill="#e1d9b8" opacity="0.32"/><path d="M117.7 280 A1.4 0.8 0 1 0 120.3 280 A1.4 0.8 0 1 0 117.7 280Z" fill="#e1d9b8" opacity="0.32"/><path d="M154.4 309 A1.6 0.8 0 1 0 157.6 309 A1.6 0.8 0 1 0 154.4 309Z" fill="#e1d9b8" opacity="0.32"/><path d="M191.9 338 A1.1 0.8 0 1 0 194.1 338 A1.1 0.8 0 1 0 191.9 338Z" fill="#e1d9b8" opacity="0.32"/><path d="M228.7 228 A1.4 0.8 0 1 0 231.3 228 A1.4 0.8 0 1 0 228.7 228Z" fill="#e1d9b8" opacity="0.32"/><path d="M265.4 257 A1.6 0.8 0 1 0 268.6 257 A1.6 0.8 0 1 0 265.4 257Z" fill="#e1d9b8" opacity="0.32"/><path d="M302.9 286 A1.1 0.8 0 1 0 305.1 286 A1.1 0.8 0 1 0 302.9 286Z" fill="#e1d9b8" opacity="0.32"/><path d="M339.6 315 A1.4 0.8 0 1 0 342.4 315 A1.4 0.8 0 1 0 339.6 315Z" fill="#e1d9b8" opacity="0.32"/><path d="M119.4 344 A1.6 0.8 0 1 0 122.6 344 A1.6 0.8 0 1 0 119.4 344Z" fill="#e1d9b8" opacity="0.32"/><path d="M156.9 234 A1.1 0.8 0 1 0 159.1 234 A1.1 0.8 0 1 0 156.9 234Z" fill="#e1d9b8" opacity="0.32"/><path d="M193.7 263 A1.4 0.8 0 1 0 196.3 263 A1.4 0.8 0 1 0 193.7 263Z" fill="#e1d9b8" opacity="0.32"/><path d="M230.4 292 A1.6 0.8 0 1 0 233.6 292 A1.6 0.8 0 1 0 230.4 292Z" fill="#e1d9b8" opacity="0.32"/><path d="M267.9 321 A1.1 0.8 0 1 0 270.1 321 A1.1 0.8 0 1 0 267.9 321Z" fill="#e1d9b8" opacity="0.32"/><path d="M304.6 350 A1.4 0.8 0 1 0 307.4 350 A1.4 0.8 0 1 0 304.6 350Z" fill="#e1d9b8" opacity="0.32"/><path d="M341.4 240 A1.6 0.8 0 1 0 344.6 240 A1.6 0.8 0 1 0 341.4 240Z" fill="#e1d9b8" opacity="0.32"/><path d="M121.9 269 A1.1 0.8 0 1 0 124.1 269 A1.1 0.8 0 1 0 121.9 269Z" fill="#e1d9b8" opacity="0.32"/><path d="M158.7 298 A1.4 0.8 0 1 0 161.3 298 A1.4 0.8 0 1 0 158.7 298Z" fill="#e1d9b8" opacity="0.32"/><path d="M195.4 327 A1.6 0.8 0 1 0 198.6 327 A1.6 0.8 0 1 0 195.4 327Z" fill="#e1d9b8" opacity="0.32"/><path d="M232.9 217 A1.1 0.8 0 1 0 235.1 217 A1.1 0.8 0 1 0 232.9 217Z" fill="#e1d9b8" opacity="0.32"/><path d="M269.6 246 A1.4 0.8 0 1 0 272.4 246 A1.4 0.8 0 1 0 269.6 246Z" fill="#e1d9b8" opacity="0.32"/><path d="M306.4 275 A1.6 0.8 0 1 0 309.6 275 A1.6 0.8 0 1 0 306.4 275Z" fill="#e1d9b8" opacity="0.32"/><path d="M343.9 304 A1.1 0.8 0 1 0 346.1 304 A1.1 0.8 0 1 0 343.9 304Z" fill="#e1d9b8" opacity="0.32"/><path d="M123.7 333 A1.4 0.8 0 1 0 126.3 333 A1.4 0.8 0 1 0 123.7 333Z" fill="#e1d9b8" opacity="0.32"/><path d="M160.4 223 A1.6 0.8 0 1 0 163.6 223 A1.6 0.8 0 1 0 160.4 223Z" fill="#e1d9b8" opacity="0.32"/><path d="M197.9 252 A1.1 0.8 0 1 0 200.1 252 A1.1 0.8 0 1 0 197.9 252Z" fill="#e1d9b8" opacity="0.32"/><path d="M234.7 281 A1.4 0.8 0 1 0 237.3 281 A1.4 0.8 0 1 0 234.7 281Z" fill="#e1d9b8" opacity="0.32"/><path d="M271.4 310 A1.6 0.8 0 1 0 274.6 310 A1.6 0.8 0 1 0 271.4 310Z" fill="#e1d9b8" opacity="0.32"/><path d="M308.9 339 A1.1 0.8 0 1 0 311.1 339 A1.1 0.8 0 1 0 308.9 339Z" fill="#e1d9b8" opacity="0.32"/><path d="M345.6 229 A1.4 0.8 0 1 0 348.4 229 A1.4 0.8 0 1 0 345.6 229Z" fill="#e1d9b8" opacity="0.32"/><path d="M125.4 258 A1.6 0.8 0 1 0 128.6 258 A1.6 0.8 0 1 0 125.4 258Z" fill="#e1d9b8" opacity="0.32"/><path d="M162.9 287 A1.1 0.8 0 1 0 165.1 287 A1.1 0.8 0 1 0 162.9 287Z" fill="#e1d9b8" opacity="0.32"/><path d="M199.7 316 A1.4 0.8 0 1 0 202.3 316 A1.4 0.8 0 1 0 199.7 316Z" fill="#e1d9b8" opacity="0.32"/><path d="M236.4 345 A1.6 0.8 0 1 0 239.6 345 A1.6 0.8 0 1 0 236.4 345Z" fill="#e1d9b8" opacity="0.32"/><path d="M273.9 235 A1.1 0.8 0 1 0 276.1 235 A1.1 0.8 0 1 0 273.9 235Z" fill="#e1d9b8" opacity="0.32"/><path d="M310.6 264 A1.4 0.8 0 1 0 313.4 264 A1.4 0.8 0 1 0 310.6 264Z" fill="#e1d9b8" opacity="0.32"/><path d="M347.4 293 A1.6 0.8 0 1 0 350.6 293 A1.6 0.8 0 1 0 347.4 293Z" fill="#e1d9b8" opacity="0.32"/><path d="M127.9 322 A1.1 0.8 0 1 0 130.1 322 A1.1 0.8 0 1 0 127.9 322Z" fill="#e1d9b8" opacity="0.32"/><path d="M164.7 351 A1.4 0.8 0 1 0 167.3 351 A1.4 0.8 0 1 0 164.7 351Z" fill="#e1d9b8" opacity="0.32"/><path d="M201.4 241 A1.6 0.8 0 1 0 204.6 241 A1.6 0.8 0 1 0 201.4 241Z" fill="#e1d9b8" opacity="0.32"/><path d="M238.9 270 A1.1 0.8 0 1 0 241.1 270 A1.1 0.8 0 1 0 238.9 270Z" fill="#e1d9b8" opacity="0.32"/><path d="M275.6 299 A1.4 0.8 0 1 0 278.4 299 A1.4 0.8 0 1 0 275.6 299Z" fill="#e1d9b8" opacity="0.32"/><path d="M312.4 328 A1.6 0.8 0 1 0 315.6 328 A1.6 0.8 0 1 0 312.4 328Z" fill="#e1d9b8" opacity="0.32"/><path d="M349.9 218 A1.1 0.8 0 1 0 352.1 218 A1.1 0.8 0 1 0 349.9 218Z" fill="#e1d9b8" opacity="0.32"/><path d="M129.7 247 A1.4 0.8 0 1 0 132.3 247 A1.4 0.8 0 1 0 129.7 247Z" fill="#e1d9b8" opacity="0.32"/><path d="M166.4 276 A1.6 0.8 0 1 0 169.6 276 A1.6 0.8 0 1 0 166.4 276Z" fill="#e1d9b8" opacity="0.32"/><path d="M203.9 305 A1.1 0.8 0 1 0 206.1 305 A1.1 0.8 0 1 0 203.9 305Z" fill="#e1d9b8" opacity="0.32"/><path d="M240.7 334 A1.4 0.8 0 1 0 243.3 334 A1.4 0.8 0 1 0 240.7 334Z" fill="#e1d9b8" opacity="0.32"/><path d="M277.4 224 A1.6 0.8 0 1 0 280.6 224 A1.6 0.8 0 1 0 277.4 224Z" fill="#e1d9b8" opacity="0.32"/><path d="M314.9 253 A1.1 0.8 0 1 0 317.1 253 A1.1 0.8 0 1 0 314.9 253Z" fill="#e1d9b8" opacity="0.32"/><path d="M351.6 282 A1.4 0.8 0 1 0 354.4 282 A1.4 0.8 0 1 0 351.6 282Z" fill="#e1d9b8" opacity="0.32"/><path d="M131.4 311 A1.6 0.8 0 1 0 134.6 311 A1.6 0.8 0 1 0 131.4 311Z" fill="#e1d9b8" opacity="0.32"/><path d="M168.9 340 A1.1 0.8 0 1 0 171.1 340 A1.1 0.8 0 1 0 168.9 340Z" fill="#e1d9b8" opacity="0.32"/><path d="M205.7 230 A1.4 0.8 0 1 0 208.3 230 A1.4 0.8 0 1 0 205.7 230Z" fill="#e1d9b8" opacity="0.32"/><path d="M242.4 259 A1.6 0.8 0 1 0 245.6 259 A1.6 0.8 0 1 0 242.4 259Z" fill="#e1d9b8" opacity="0.32"/><path d="M279.9 288 A1.1 0.8 0 1 0 282.1 288 A1.1 0.8 0 1 0 279.9 288Z" fill="#e1d9b8" opacity="0.32"/><path d="M91 304 Q106 287 105 264 Q110 237 153 218 C203 198 265 204 310 229 Q357 249 388 269 L392 283 Q365 310 329 327 C280 351 217 361 168 343 Q122 328 97 318 L86 311Z" fill="url(#watercolor-olive-flounder-motion-fade6)"/><path d="M154 271 Q180 240 206 254 Q264 275 381 280" fill="none" stroke="#5d4e38" stroke-width="0.7" opacity="0.62"/><path d="M156 268 Q179 242 204 257 Q264 278 375 282" fill="none" stroke="#e1d9b8" stroke-width="0.7" opacity="0.4"/><g data-part="shine" opacity="0.18"><path d="M146.5 215.1 A67 23 12 1 0 277.5 242.9 A67 23 12 1 0 146.5 215.1Z" fill="url(#watercolor-olive-flounder-motion-gloss)" opacity="0.7"/><path d="M164.4 333.8 A75 13 -6 1 0 313.6 318.2 A75 13 -6 1 0 164.4 333.8Z" fill="url(#watercolor-olive-flounder-motion-gloss)" opacity="0.36"/></g></g></g><g data-part="head"><path d="M143 256 Q161 278 151 305 Q139 317 123 322" fill="none" stroke="#5d4e38" stroke-width="1.6" opacity="0.83"/><path d="M137 270 Q149 290 139 308" fill="none" stroke="#e1d9b8" stroke-width="0.7" opacity="0.65"/><path d="M114.6 266.7 A11 8 -31 1 0 133.4 255.3 A11 8 -31 1 0 114.6 266.7Z" fill="url(#watercolor-olive-flounder-motion-g-skin-soft)" stroke="#776d50" stroke-width="1.6" stroke-opacity="0.32"/><path d="M129.6 246.4 A10 7 -20 1 0 148.4 239.6 A10 7 -20 1 0 129.6 246.4Z" fill="url(#watercolor-olive-flounder-motion-g-skin-soft)" stroke="#776d50" stroke-width="1.6" stroke-opacity="0.32"/><path d="M117.8 259 A6.2 6.2 0 1 0 130.2 259 A6.2 6.2 0 1 0 117.8 259Z" fill="#d0c59f" stroke="#47483a" stroke-width="1.6" stroke-opacity="0.32"/><path d="M119.7 259.3 A3.8 3.8 0 1 0 127.3 259.3 A3.8 3.8 0 1 0 119.7 259.3Z" fill="#47483a"/><path d="M121.9 258 A1 1 0 1 0 123.9 258 A1 1 0 1 0 121.9 258Z" fill="#fffdf9" opacity="1"/><path d="M132.8 242 A6.2 6.2 0 1 0 145.2 242 A6.2 6.2 0 1 0 132.8 242Z" fill="#d0c59f" stroke="#47483a" stroke-width="1.6" stroke-opacity="0.32"/><path d="M134.7 242.3 A3.8 3.8 0 1 0 142.3 242.3 A3.8 3.8 0 1 0 134.7 242.3Z" fill="#47483a"/><path d="M136.9 241 A1 1 0 1 0 138.9 241 A1 1 0 1 0 136.9 241Z" fill="#fffdf9" opacity="1"/><path d="M87 309 Q113 304 137 289 L151 294" fill="none" stroke="#5d4e38" stroke-width="1.6" opacity="0.92"/><path d="M97 318 Q117 317 139 302" fill="none" stroke="#e1d9b8" stroke-width="0.7" opacity="0.6"/></g><g data-part="fin"><path d="M146 278 Q169 253 194 256 Q181 277 161 292Z" fill="url(#watercolor-olive-flounder-motion-g-fin-soft)" stroke="#847254" stroke-width="1.6" stroke-opacity="0.32"/><path d="M150 280 Q168 263 188 259" fill="none" stroke="#847254" stroke-width="0.7" opacity="0.5"/><path d="M154 284 Q173 270 185 263" fill="none" stroke="#847254" stroke-width="0.7" opacity="0.5"/></g></g></svg>
